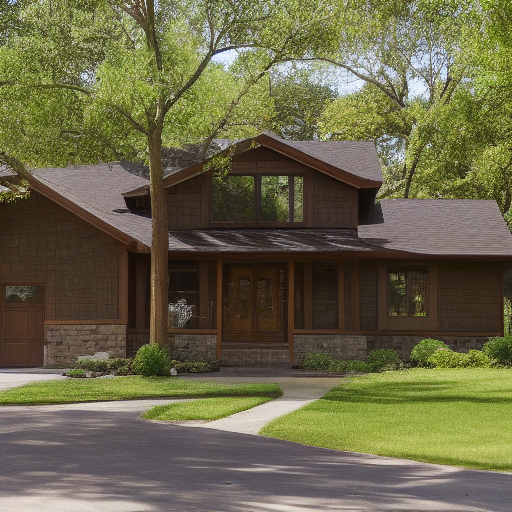
Generation parameters embedded in this image by AUTOMATIC1111 Stable Diffusion web UI or a fork of it (Forge, ...) (PNG 'parameters' text chunk):
House Exterior Photo Rustic
Negative prompt: art artwork illustration painting digital
Steps: 30, Sampler: Euler a, CFG scale: 2, Seed: 2407118869, Size: 512x512, Model hash: fe4efff1e1, Model: sd-v1-4